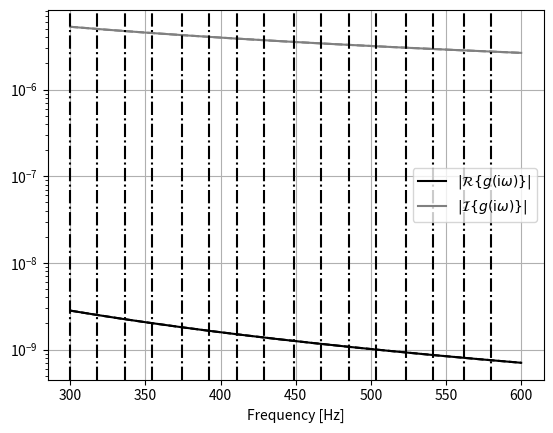
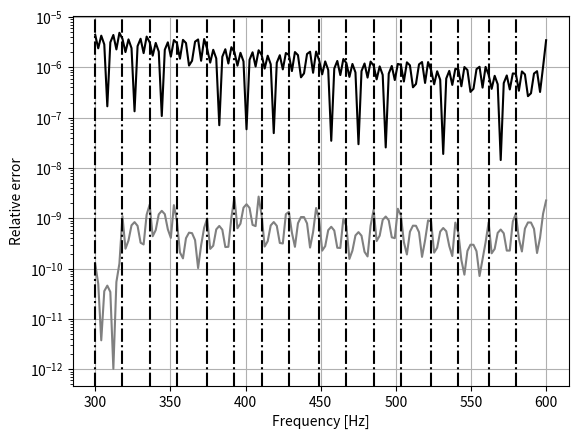

Reproduce these figures in Python, in order.
from __future__ import division
from __future__ import print_function

from math import sqrt, pi, exp
import numpy as np
from scipy.optimize import curve_fit
import matplotlib.pyplot as plt

TOLERANCE = 1e-5    # relative error at which curve-fit is accepted
MAX_ITER = 10       # maximum number of iterations in piecewise fitting
MIN_SPLIT_LEN = 2  # minimum size of the pieces in piecewise fitting
THRESHOLD = 1e-12   # threshold value for weights. Anything less than this is assigned zero value


class Fitted:

    def __init__(self):
        self.tol = TOLERANCE
        self.weight_eps = 1e-2

    def set_tol(self, tt):
        self.tol = tt

    def set_coeffs(self, w_c, f1_c, f2_c):
        self.w = w_c
        self.c1 = f1_c
        self.c2 = f2_c

    def set_errs(self, f1_emax, f1_emax_i, f2_emax, f2_emax_i):
        self.e1 = f1_emax
        self.e1_i = f1_emax_i
        self.e2 = f2_emax
        self.e2_i = f2_emax_i

    def is_tol(self):
        if max(self.e1, self.e2) < self.tol:
            return True
        else:
            return False

    def get_err_max(self):
        if self.e1 > self.e2:
            return (self.e1, self.e1_i)
        else:
            return (self.e2, self.e2_i)

def fit_aux(w_range, func1, func2, func_fit):
    #f1 = alpha_v/np.sqrt(w_range)
    #f2 = alpha_h*w_range*np.sqrt(w_range)
    f1 = func1(w_range)
    f2 = func2(w_range)

    popt1, pcov1 = curve_fit(func_fit, w_range, f1)
    popt2, pcov2 = curve_fit(func_fit, w_range, f2)

    f1_fit = func_fit(w_range, popt1[0], popt1[1], popt1[2])
    f2_fit = func_fit(w_range, popt2[0], popt2[1], popt2[2])

    f1_err = np.abs(1-f1_fit/f1)
    f2_err = np.abs(1-f2_fit/f2)

    f1_err_max = np.max(f1_err)
    f1_err_max_ind = np.argmax(f1_err)

    f2_err_max = np.max(f2_err)
    f2_err_max_ind = np.argmax(f2_err)

    fitted = Fitted()
    fitted.set_coeffs(w_range, popt1, popt2)
    fitted.set_errs(f1_err_max, f1_err_max_ind, f2_err_max, f2_err_max_ind)

    return fitted


def greedy_fit(omega, f1, f2, fit_func):
    split_index = [0, len(omega)-1]
    fit_list = []

    n_iter = 0
    ii = 1
    fit = None
    while ii < len(split_index):
        w = omega[split_index[ii-1]:split_index[ii]]

        if len(w) <= MIN_SPLIT_LEN:
            print('Split too small (length < {}). Moving on'.format(MIN_SPLIT_LEN))
            if fit:
                if fit not in fit_list:
                    fit_list.append(fit)
                split_index.pop(ii)
                ii += 1
                n_iter = 0
            else:
                break
        elif n_iter > MAX_ITER:
            print('Exceeded MAX_ITER in split. Moving on. Max. error = {}'.format(fit.get_err_max()[0]))
            if fit not in fit_list:
                fit_list.append(fit)
            split_index.pop(ii)
            ii += 1
            n_iter = 0
        else:
            fit = fit_aux(w, f1, f2, fit_func)
            n_iter += 1

            if fit.is_tol():
                print('Max. error below TOLERANCE. Moving on')
                fit_list.append(fit)
                ii += 1
                n_iter = 0
            else:
                split_index.insert(ii, split_index[ii-1] + len(w)//2)
                #split_index.append(split_index[ii-1] + len(w)//2)
                #split_index.sort()


    return fit_list

def get_weights(w_tot, centres):
    beta = 25
    #sigma = 0.1
    weights = np.zeros((len(w_tot), len(centres)))
    for i, w in enumerate(w_tot):
        d_i = np.abs(centres-w)
        m = np.min(d_i)
        if m == 0:
            j = np.argmin(d_i)
            weights[i,:] = np.zeros(d_i.shape)
            weights[i,j] = 1
        else:
            weights[i,:] = np.exp(-beta*d_i/m)
        #weights[i,:] = np.exp(-d_i**2/sigma**2)
            weights[i,:] = weights[i,:]/np.sum(weights[i,:])

    weights[weights<THRESHOLD] = 0
    return weights

if __name__ == "__main__":

    f_0 = 300
    f_1 = 600
    n_f = 150

    omega = np.linspace(f_0*2*pi, f_1*2*pi, n_f)

    mu = 1e-2

    def func1(x):
        #s = 1j*x
        #return np.real(mu/(s+mu))
        return mu/(mu**2 + x**2)

    def func2(x):
        #s = 1j*x
        #return np.imag(mu/(s+mu))
        return -mu*x/(mu**2 + x**2)

    def func_fit(x, e0, e1, e2):
        return e0 + e1*x + e2/x
        #return e0 + e1*x + e2*x**2

    fit_list = greedy_fit(omega, func1, func2, func_fit)

    #split_limits = np.array([(xx.w[0], xx.w[-1]) for xx in fit_list])
    split_means = np.array([(xx.w[0] + xx.w[-1])/2 for xx in fit_list])

    weights = get_weights(omega, split_means)



    fig_fit = plt.figure(1)
    ax_fit = fig_fit.add_subplot(111)

    fig_err = plt.figure(2)
    ax_err = fig_err.add_subplot(111)


    f1 = func1(omega)
    f2 = func2(omega)

    f1_fit = np.zeros(omega.shape)
    f2_fit = np.zeros(omega.shape)

    for f_i, fit in enumerate(fit_list):
        f1_fit += func_fit(omega, fit.c1[0], fit.c1[1], fit.c1[2])*weights[:, f_i]
        f2_fit += func_fit(omega, fit.c2[0], fit.c2[1], fit.c2[2])*weights[:, f_i]

    f1_err = np.abs(1-f1_fit/f1)
    f2_err = np.abs(1-f2_fit/f2)

    ax_fit.semilogy(omega/2/pi, np.abs(f1), color='black', linestyle='solid')
    ax_fit.semilogy(omega/2/pi, np.abs(f2), color='gray', linestyle='solid')
    ax_fit.semilogy(omega/2/pi, np.abs(f1_fit), color='black', linestyle='dashed')
    ax_fit.semilogy(omega/2/pi, np.abs(f2_fit), color='gray', linestyle='dashed')

    ax_err.semilogy(omega/2/pi, f1_err, color='black')
    ax_err.semilogy(omega/2/pi, f2_err, color='gray')

    # for fit in fit_list:
    #     f1 = alpha_v/np.sqrt(fit.w)
    #     f2 = alpha_h*fit.w*np.sqrt(fit.w)
    # 
    #     f1_fit = func_fit(fit.w, fit.c1[0], fit.c1[1], fit.c1[2])
    #     f2_fit = func_fit(fit.w, fit.c2[0], fit.c2[1], fit.c2[2])
    # 
    #     f1_err = np.abs(1-f1_fit/f1)
    #     f2_err = np.abs(1-f2_fit/f2)
    # 
    #     ax_fit.semilogy(fit.w/2/pi, np.abs(f1), color='black', linestyle='solid')
    #     ax_fit.semilogy(fit.w/2/pi, np.abs(f2), color='gray', linestyle='solid')
    #     ax_fit.semilogy(fit.w/2/pi, np.abs(f1_fit), color='black', linestyle='dashed')
    #     ax_fit.semilogy(fit.w/2/pi, np.abs(f2_fit), color='gray', linestyle='dashed')
    # 
    #     ax_err.semilogy(fit.w/2/pi, f1_err, color='black')
    #     ax_err.semilogy(fit.w/2/pi, f2_err, color='gray')

    f_pieces = [xx.w[0]/2/pi for xx in fit_list]
    #f_pieces = [omega[i]/2/pi for i in split_index]

    ax_fit_ylims = ax_fit.get_ylim()
    ax_fit.vlines(f_pieces, ax_fit_ylims[0], ax_fit_ylims[1], colors='k', linestyles='dashdot')
    ax_fit.set_xlabel(r'Frequency [Hz]')
    ax_fit.legend([r'$|\mathcal{R}\{g({\rm i} \omega)\}|$', r'$|\mathcal{I}\{g({\rm i} \omega)\}|$'], loc='best')
    ax_fit.grid(True)

    ax_err_ylims = ax_err.get_ylim()
    ax_err.vlines(f_pieces, ax_err_ylims[0], ax_err_ylims[1], colors='k', linestyles='dashdot')
    ax_err.set_xlabel(r'Frequency [Hz]')
    ax_err.set_ylabel(r'Relative error')
    ax_fit.legend([r'$|\mathcal{R}\{g({\rm i} \omega)\}|$', r'$|\mathcal{I}\{g({\rm i} \omega)\}|$'], loc='best')
    ax_err.grid(True)

    plt.show()
